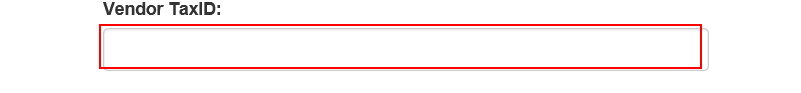
Task: Robotic Enterprise Framework performer process that handles all the transactions loaded by the Dispatcher to the queue. TransactionItem type needs to be QueueItem
Workflow: System1_CreateYearlyReport

Step 1: type [in_TaxID] into the text box in window 'ACME System 1 - Reports - Download Monthly Report'

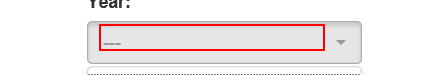
Step 2: click on the element '---' in window 'ACME System 1 - Reports - Download Monthly Report'

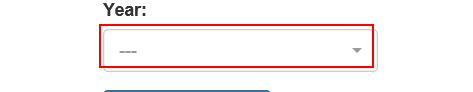
Step 3: click on the link '"+in_Year+"' in window 'ACME System 1 - Reports - Download Monthly Report'

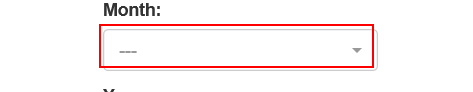
Step 4: click on the element in window 'ACME System 1 - Reports - Download Monthly Report'

Step 5: click on the element '"+month.ToString+"' in window 'ACME System 1 - Reports - Download Monthly Report' (same screen as step 4)

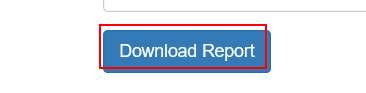
Step 6: click on the button in window 'ACME System 1 - Reports - Download Monthly Report'

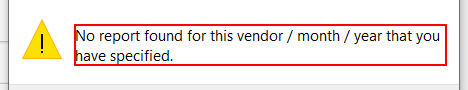
Step 7: find 'No report found for this vendor / month / year that you have spe*' in window 'Message from webpage' (iexplore.exe)

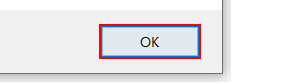
Step 8 [then]: click in window 'Message from webpage' (iexplore.exe)

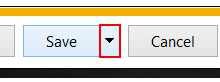
Step 9 [else]: click on the drop down button in window 'ACME System 1 - Reports - Download Monthly Report - Internet Exp*' (iexplore.exe)

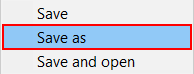
Step 10: click (iexplore.exe)

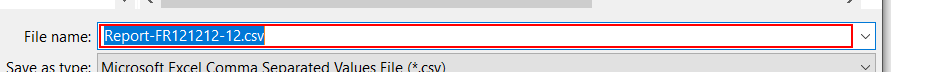
Step 11: type [ReportFilePath] in window 'Save As' (iexplore.exe)

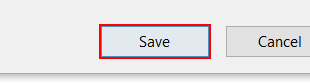
Step 12: click in window 'Save As' (iexplore.exe)

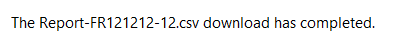
Step 13: On Element Appear Finish Download on the text 'Notification bar Text' in window 'ACME System 1 - Reports - Download Monthly Report - Internet Exp*' (iexplore.exe)

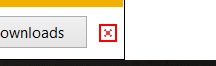
Step 14 [else]: click on the push button 'Close' in window 'ACME System 1 - Reports - Download Monthly Report - Internet Exp*' (iexplore.exe)
